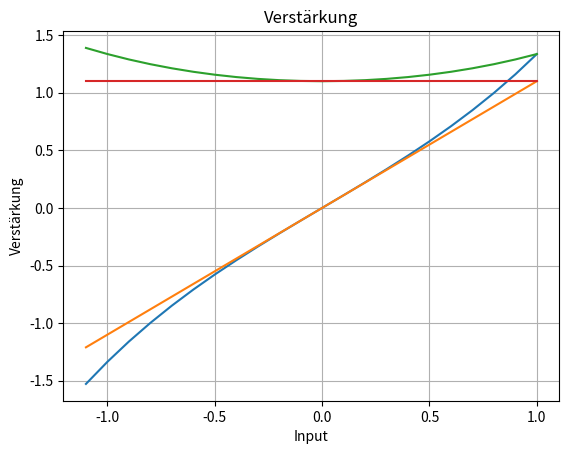

Reproduce this figure in Python.
import numpy as np
import scipy.io.wavfile as wav
from pathlib import Path
import matplotlib.pyplot as plt



a, b = 1.1, 0
fs=48000
freq = 500

# linear steigendes Signal zur Erstellung der Kennlinien
dummy_input = np.arange(-1.1, 1.1, 0.1)

# nicht-linearer Effekt
def fx_nl(input_array, a, b):
    output_array = np.sinh(a*input_array+b)
    return output_array

# Übertragungs- und Verstärkungskennlinie plotten
def plot_transfer_functions(input_amplitude, output_amplitude, input_label, output_label):
    #Übertragung
    plt.plot(input_amplitude, output_amplitude)
    plt.plot(input_amplitude, 1.1 * input_amplitude) #Hilfsgerade, die überstiegen werden muss für Verstärkung >1.1
    plt.xlabel(input_label)
    plt.ylabel(output_label)
    plt.title("Übertragung")
    plt.grid(True)
    plt.show()

    #Verstärkung
    plt.plot(input_amplitude, output_amplitude / input_amplitude)
    plt. plot(input_amplitude, input_amplitude / input_amplitude * 1.1)
    plt.xlabel("Input")
    plt.ylabel("Verstärkung")
    plt.title("Verstärkung")
    plt.grid(True)
    plt.show()


#Sinus-Signal erstellen
def generate_sine(freq, duration=1, fs=48000, amplitude=1):
    t = np.arange(0, duration, 1 / fs)
    return amplitude * np.sin(2 * np.pi * freq * t)

#Klirrfaktor
def calculate_distortion_factor():
    sine_array = generate_sine(freq)

    non_linear_sine = fx_nl(sine_array,a,b)

    Y = np.fft.fft(non_linear_sine)
    N = len(non_linear_sine)
    freq_array = np.fft.fftfreq(N, 1/fs)

    # Nur positive Frequenzen
    mask = freq_array > 0
    freq_array = freq_array[mask]
    Y = np.abs(Y[mask])

    # Suche Index der Grundfrequenz und Harmonischen
    def find_freq(freq_array, target_array):
        return np.argmin(np.abs(freq_array - target_array))

    U1 = Y[find_freq(freq_array, freq)]
    U2 = Y[find_freq(freq_array, 2*freq)]
    U3 = Y[find_freq(freq_array, 3*freq)]

    # Klirrfaktor berechnen
    k = np.sqrt((U2**2 + U3**2) / U1**2)
    print(f"Klirrfaktor = {100*k:.4f} %")

if __name__ == "__main__":
    plot_transfer_functions(dummy_input, fx_nl(dummy_input, a, b), "Input", "Output")
    calculate_distortion_factor()
